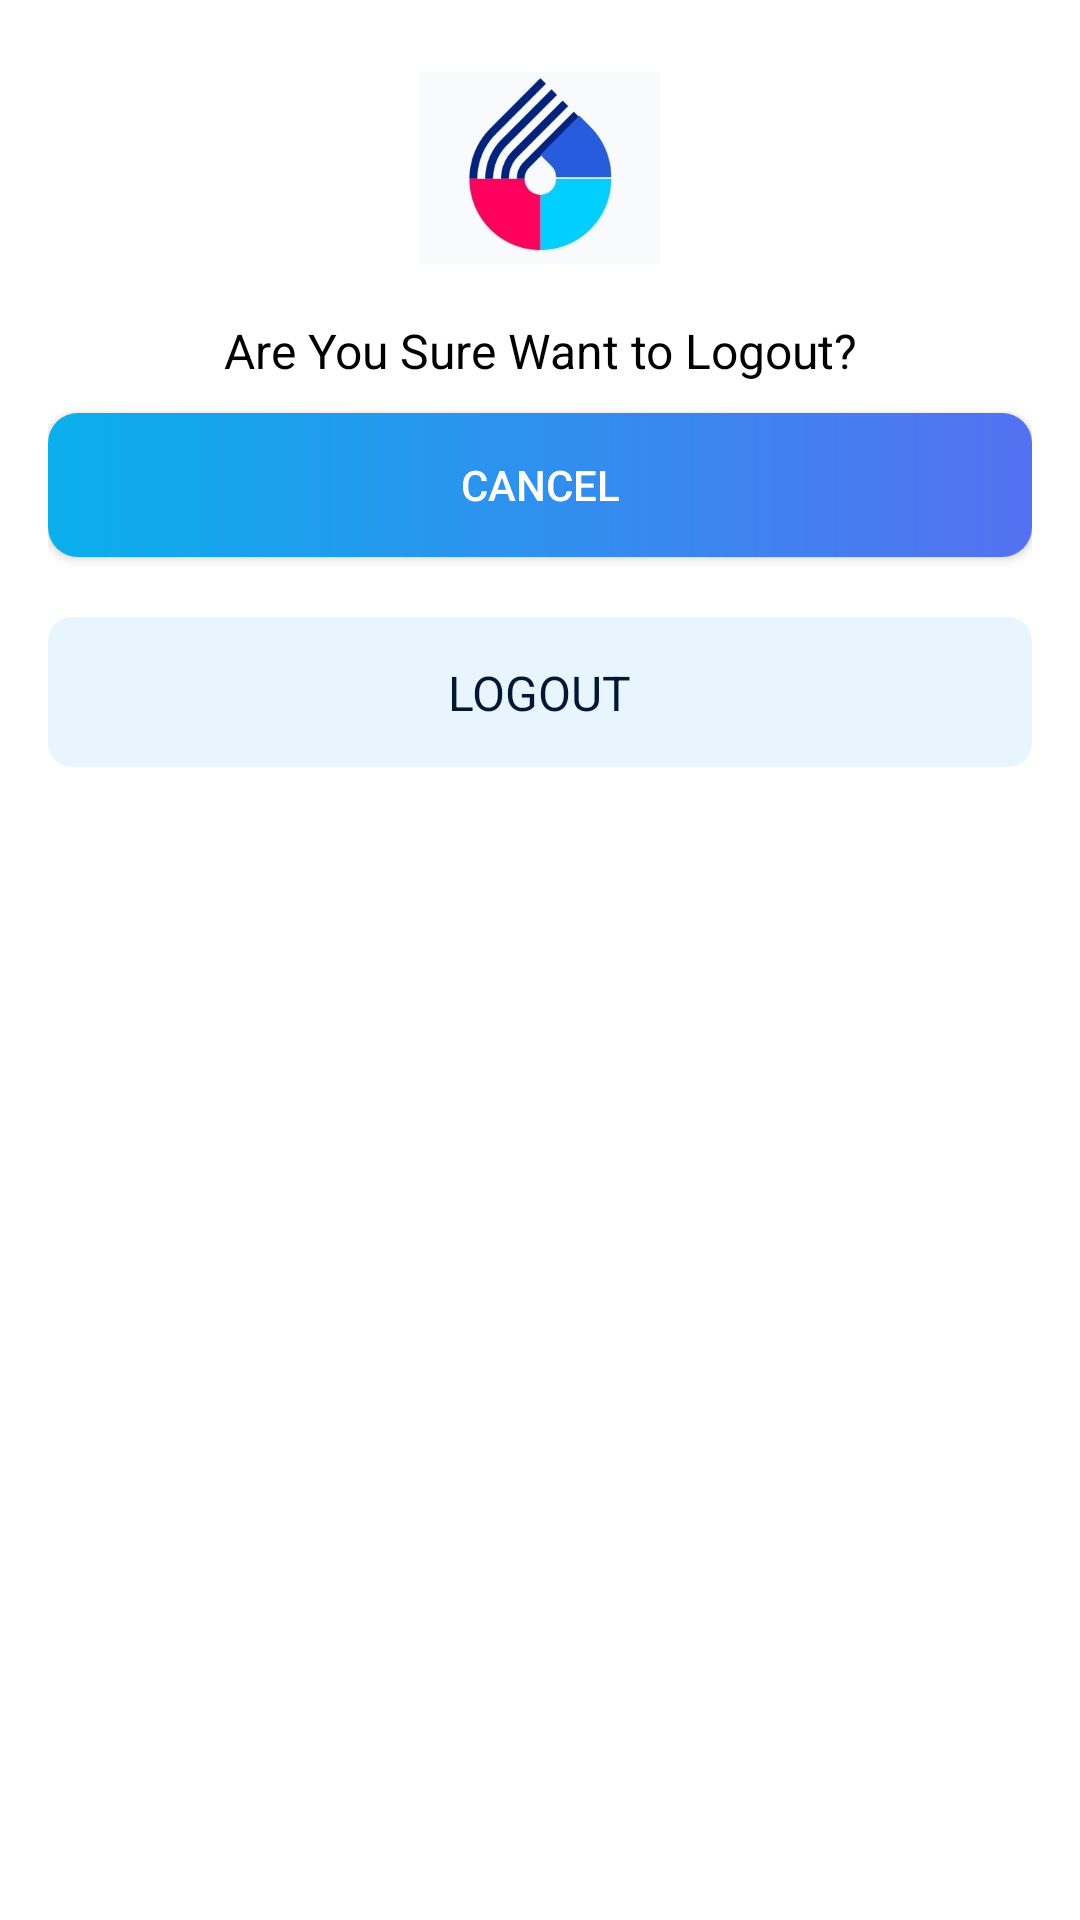

Here is an Android app screen rendered from its layout file. Give the layout XML and the strings, colors and styles it references.
<!-- AndroidManifest.xml: application theme Theme.AagniyaProject -->
<!-- res/layout/fragment_logout.xml -->
<?xml version="1.0" encoding="utf-8"?>
<androidx.constraintlayout.widget.ConstraintLayout xmlns:android="http://schemas.android.com/apk/res/android"
    xmlns:tools="http://schemas.android.com/tools"
    android:layout_width="match_parent"
    android:layout_height="match_parent"
    android:padding="16dp"
    xmlns:app="http://schemas.android.com/apk/res-auto"
    tools:context=".Logout">

    <ImageView
        android:id="@+id/logout_image"
        android:layout_width="80dp"
        android:layout_height="80dp"
        android:layout_centerHorizontal="true"
        android:src="@drawable/creativa_logo1"
        app:layout_constraintEnd_toEndOf="parent"
        app:layout_constraintHorizontal_bias="0.5"
        app:layout_constraintStart_toStartOf="parent"
        app:layout_constraintTop_toTopOf="parent"
        tools:layout_editor_absoluteY="16dp" />

    <TextView
        android:id="@+id/logout_text"
        android:layout_width="wrap_content"
        android:layout_height="wrap_content"
        android:layout_below="@+id/logout_image"
        android:layout_centerHorizontal="true"
        android:layout_marginTop="10dp"
        android:fontFamily="sans-serif"
        android:text="Are You Sure Want to Logout?"
        android:textAlignment="center"
        android:textColor="@color/black"
        android:textSize="16sp"
        app:layout_constraintEnd_toEndOf="parent"
        app:layout_constraintHorizontal_bias="0.5"
        app:layout_constraintStart_toStartOf="parent"
        app:layout_constraintTop_toBottomOf="@id/logout_image" />

    <androidx.appcompat.widget.AppCompatButton
        android:id="@+id/cancel_button"
        style="@style/CompatButton"
        android:layout_width="match_parent"
        android:layout_height="wrap_content"
        android:layout_below="@+id/logout_text"
        android:layout_marginTop="10dp"
        app:layout_constraintTop_toBottomOf="@id/logout_text"
        android:text="Cancel"
        android:textColor="@color/white" />

    <androidx.constraintlayout.widget.ConstraintLayout
        android:id="@+id/logout"
        android:layout_width="match_parent"
        android:layout_height="50dp"
        app:layout_constraintTop_toBottomOf="@id/cancel_button"
        android:layout_marginTop="20dp"
        android:background="@drawable/mobile_no_back">

        <TextView
            android:layout_width="wrap_content"
            android:layout_height="wrap_content"
            android:text="Logout"
            android:textAllCaps="true"
            android:textColor="@color/primaryTextColor"
            android:textSize="16sp"
            app:layout_constraintBottom_toBottomOf="parent"
            app:layout_constraintEnd_toEndOf="parent"
            app:layout_constraintStart_toStartOf="parent"
            app:layout_constraintTop_toTopOf="parent" />
    </androidx.constraintlayout.widget.ConstraintLayout>



</androidx.constraintlayout.widget.ConstraintLayout>
<!-- resources referenced by this layout -->
<resources>
  <color name="black">#FF000000</color>
  <color name="primaryTextColor">#001833</color>
  <color name="white">#FFFFFFFF</color>
  <!-- drawable creativa_logo1: jpg bitmap (drawable, 12822 bytes) -->
  <!-- drawable mobile_no_back (drawable) -->
  <?xml version="1.0" encoding="utf-8"?>
  <shape xmlns:android="http://schemas.android.com/apk/res/android"
      android:shape="rectangle">
  
      <solid
          android:color="@color/editTextColor"/>
  
      <corners
          android:radius="8dp"/>
  
  </shape>
  <style name="CompatButton" parent="Widget.AppCompat.Button">
          <item name="android:background">@drawable/button_blue</item>
      </style>
  <style name="Theme.AagniyaProject" parent="Theme.MaterialComponents.DayNight.NoActionBar">
          
          <item name="colorPrimary">#206ADA</item>
          <item name="colorPrimaryVariant">#206ADA</item>
          <item name="colorOnPrimary">@color/white</item>
          
          <item name="colorSecondary">@color/teal_200</item>
          <item name="colorSecondaryVariant">@color/teal_700</item>
          <item name="colorOnSecondary">@color/black</item>
          
          <item name="android:statusBarColor" tools:targetApi="l">?attr/colorPrimaryVariant</item>
          
          <item name="drawerArrowStyle">@style/DrawerArrowStyle</item>
          <item name="windowActionBar">false</item>
          <item name="windowNoTitle">true</item>
  
      </style>
  <color name="editTextColor">#E8F5FF</color>
  <!-- drawable button_blue (drawable) -->
  <?xml version="1.0" encoding="utf-8"?>
  <shape xmlns:android="http://schemas.android.com/apk/res/android">
  
      <corners
          android:radius="10dp"/>
  
      <gradient
          android:startColor="@color/green"
          android:endColor="@color/blue1"/>
  
  </shape>
  <color name="teal_200">#FF03DAC5</color>
  <color name="teal_700">#FF018786</color>
  <style name="DrawerArrowStyle" parent="Widget.AppCompat.DrawerArrowToggle">
          <item name="color">@android:color/white</item>
      </style>
  <color name="green">#0AAFEB</color>
  <color name="blue1">#5471f1</color>
</resources>
